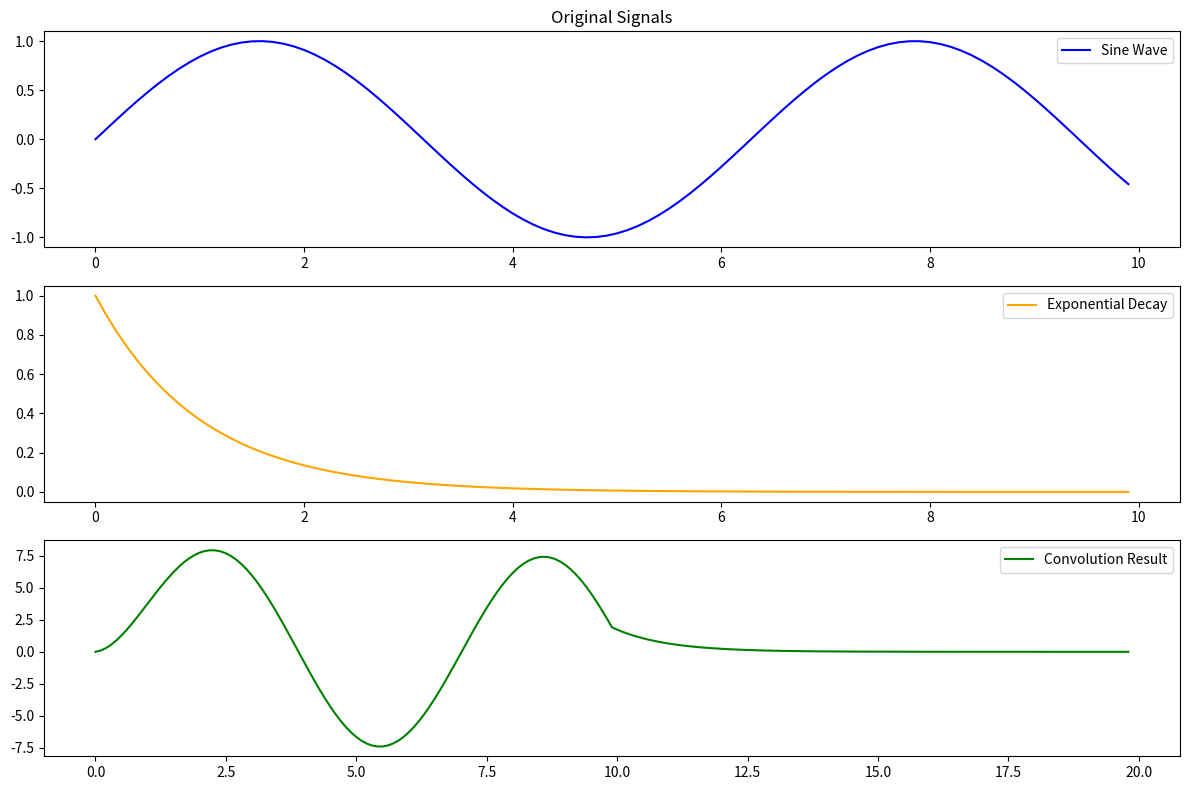

Recreate this plot in Python.
import numpy as np
import matplotlib.pyplot as plt
from scipy.signal import convolve

# Parameters

n = np.arange(0, 10, 0.1)

# Define the two signals
x1 = np.sin(n)  # First signal: sine wave
x2 = np.exp(-n)  # Second signal: exponential decay

# Perform convolution
y = convolve(x1, x2, mode='full')

# Create a new time vector for the convolution result
n_y = np.arange(0, len(y) * 0.1, 0.1)

# Plot the original signals and the convolution result
plt.figure(figsize=(12, 8))

plt.subplot(3, 1, 1)
plt.plot(n, x1, label='Sine Wave', color='blue')
plt.title('Original Signals')
plt.legend()

plt.subplot(3, 1, 2)
plt.plot(n, x2, label='Exponential Decay', color='orange')
plt.legend()

plt.subplot(3, 1, 3)
plt.plot(n_y, y, label='Convolution Result', color='green')
plt.legend()

plt.tight_layout()
plt.show()